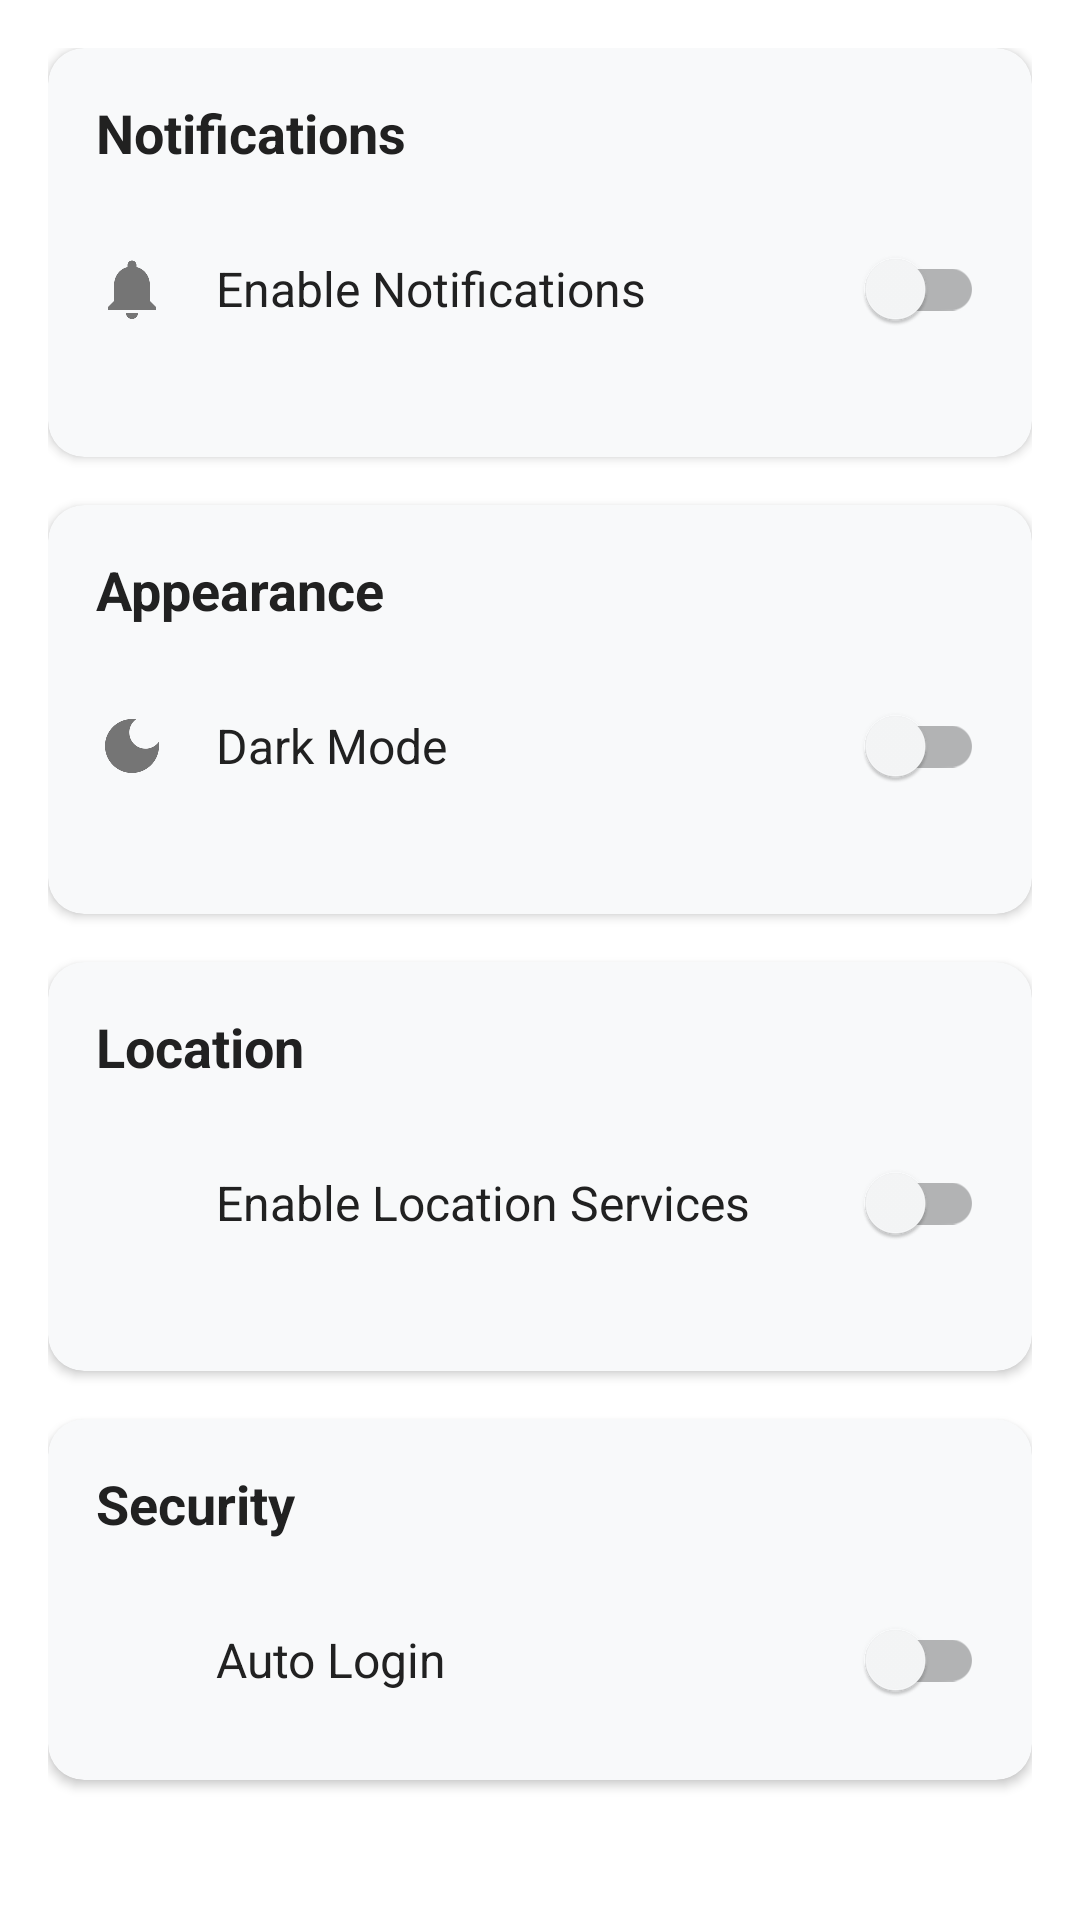

Here is an Android app screen rendered from its layout file. Give the layout XML and the strings, colors and styles it references.
<!-- AndroidManifest.xml: application theme Theme.LuxeVistaResort -->
<!-- res/layout/fragment_preferences.xml -->
<?xml version="1.0" encoding="utf-8"?>
<androidx.core.widget.NestedScrollView xmlns:android="http://schemas.android.com/apk/res/android"
    xmlns:app="http://schemas.android.com/apk/res-auto"
    android:layout_width="match_parent"
    android:layout_height="match_parent"
    android:fillViewport="true">

    <LinearLayout
        android:layout_width="match_parent"
        android:layout_height="wrap_content"
        android:orientation="vertical"
        android:padding="16dp">

        <com.google.android.material.card.MaterialCardView
            android:layout_width="match_parent"
            android:layout_height="wrap_content"
            android:layout_marginBottom="16dp"
            app:cardCornerRadius="12dp"
            app:cardElevation="2dp">

            <LinearLayout
                android:layout_width="match_parent"
                android:layout_height="wrap_content"
                android:orientation="vertical"
                android:padding="16dp">

                <TextView
                    android:layout_width="wrap_content"
                    android:layout_height="wrap_content"
                    android:text="Notifications"
                    android:textSize="18sp"
                    android:textStyle="bold"
                    android:textColor="@color/text_primary"
                    android:layout_marginBottom="16dp"/>

                <LinearLayout
                    android:layout_width="match_parent"
                    android:layout_height="wrap_content"
                    android:orientation="horizontal"
                    android:gravity="center_vertical"
                    android:layout_marginBottom="16dp">

                    <ImageView
                        android:layout_width="24dp"
                        android:layout_height="24dp"
                        android:src="@drawable/ic_notifications"
                        android:tint="@color/text_secondary"/>

                    <TextView
                        android:layout_width="0dp"
                        android:layout_height="wrap_content"
                        android:layout_weight="1"
                        android:text="Enable Notifications"
                        android:textSize="16sp"
                        android:textColor="@color/text_primary"
                        android:layout_marginStart="16dp"/>

                    <com.google.android.material.switchmaterial.SwitchMaterial
                        android:id="@+id/notifications_switch"
                        android:layout_width="wrap_content"
                        android:layout_height="wrap_content"/>

                </LinearLayout>

            </LinearLayout>

        </com.google.android.material.card.MaterialCardView>

        <com.google.android.material.card.MaterialCardView
            android:layout_width="match_parent"
            android:layout_height="wrap_content"
            android:layout_marginBottom="16dp"
            app:cardCornerRadius="12dp"
            app:cardElevation="2dp">

            <LinearLayout
                android:layout_width="match_parent"
                android:layout_height="wrap_content"
                android:orientation="vertical"
                android:padding="16dp">

                <TextView
                    android:layout_width="wrap_content"
                    android:layout_height="wrap_content"
                    android:text="Appearance"
                    android:textSize="18sp"
                    android:textStyle="bold"
                    android:textColor="@color/text_primary"
                    android:layout_marginBottom="16dp"/>

                <LinearLayout
                    android:layout_width="match_parent"
                    android:layout_height="wrap_content"
                    android:orientation="horizontal"
                    android:gravity="center_vertical"
                    android:layout_marginBottom="16dp">

                    <ImageView
                        android:layout_width="24dp"
                        android:layout_height="24dp"
                        android:src="@drawable/ic_dark_mode"
                        android:tint="@color/text_secondary"/>

                    <TextView
                        android:layout_width="0dp"
                        android:layout_height="wrap_content"
                        android:layout_weight="1"
                        android:text="Dark Mode"
                        android:textSize="16sp"
                        android:textColor="@color/text_primary"
                        android:layout_marginStart="16dp"/>

                    <com.google.android.material.switchmaterial.SwitchMaterial
                        android:id="@+id/dark_mode_switch"
                        android:layout_width="wrap_content"
                        android:layout_height="wrap_content"/>

                </LinearLayout>

            </LinearLayout>

        </com.google.android.material.card.MaterialCardView>

        <com.google.android.material.card.MaterialCardView
            android:layout_width="match_parent"
            android:layout_height="wrap_content"
            android:layout_marginBottom="16dp"
            app:cardCornerRadius="12dp"
            app:cardElevation="2dp">

            <LinearLayout
                android:layout_width="match_parent"
                android:layout_height="wrap_content"
                android:orientation="vertical"
                android:padding="16dp">

                <TextView
                    android:layout_width="wrap_content"
                    android:layout_height="wrap_content"
                    android:text="Location"
                    android:textSize="18sp"
                    android:textStyle="bold"
                    android:textColor="@color/text_primary"
                    android:layout_marginBottom="16dp"/>

                <LinearLayout
                    android:layout_width="match_parent"
                    android:layout_height="wrap_content"
                    android:orientation="horizontal"
                    android:gravity="center_vertical"
                    android:layout_marginBottom="16dp">

                    <ImageView
                        android:layout_width="24dp"
                        android:layout_height="24dp"
                        android:src="@drawable/ic_location"
                        android:tint="@color/text_secondary"/>

                    <TextView
                        android:layout_width="0dp"
                        android:layout_height="wrap_content"
                        android:layout_weight="1"
                        android:text="Enable Location Services"
                        android:textSize="16sp"
                        android:textColor="@color/text_primary"
                        android:layout_marginStart="16dp"/>

                    <com.google.android.material.switchmaterial.SwitchMaterial
                        android:id="@+id/location_switch"
                        android:layout_width="wrap_content"
                        android:layout_height="wrap_content"/>

                </LinearLayout>

            </LinearLayout>

        </com.google.android.material.card.MaterialCardView>

        <com.google.android.material.card.MaterialCardView
            android:layout_width="match_parent"
            android:layout_height="wrap_content"
            app:cardCornerRadius="12dp"
            app:cardElevation="2dp">

            <LinearLayout
                android:layout_width="match_parent"
                android:layout_height="wrap_content"
                android:orientation="vertical"
                android:padding="16dp">

                <TextView
                    android:layout_width="wrap_content"
                    android:layout_height="wrap_content"
                    android:text="Security"
                    android:textSize="18sp"
                    android:textStyle="bold"
                    android:textColor="@color/text_primary"
                    android:layout_marginBottom="16dp"/>

                <LinearLayout
                    android:layout_width="match_parent"
                    android:layout_height="wrap_content"
                    android:orientation="horizontal"
                    android:gravity="center_vertical">

                    <ImageView
                        android:layout_width="24dp"
                        android:layout_height="24dp"
                        android:src="@drawable/ic_security"
                        android:tint="@color/text_secondary"/>

                    <TextView
                        android:layout_width="0dp"
                        android:layout_height="wrap_content"
                        android:layout_weight="1"
                        android:text="Auto Login"
                        android:textSize="16sp"
                        android:textColor="@color/text_primary"
                        android:layout_marginStart="16dp"/>

                    <com.google.android.material.switchmaterial.SwitchMaterial
                        android:id="@+id/auto_login_switch"
                        android:layout_width="wrap_content"
                        android:layout_height="wrap_content"/>

                </LinearLayout>

            </LinearLayout>

        </com.google.android.material.card.MaterialCardView>

    </LinearLayout>

</androidx.core.widget.NestedScrollView>
<!-- resources referenced by this layout -->
<resources>
  <color name="text_primary">#FF212121</color>
  <color name="text_secondary">#FF757575</color>
  <!-- drawable ic_dark_mode (drawable) -->
  <?xml version="1.0" encoding="utf-8"?>
  <vector xmlns:android="http://schemas.android.com/apk/res/android"
      android:width="24dp"
      android:height="24dp"
      android:viewportWidth="24"
      android:viewportHeight="24">
      <path
          android:fillColor="#FFFFFF"
          android:pathData="M12,3c-4.97,0 -9,4.03 -9,9s4.03,9 9,9 9,-4.03 9,-9c0,-0.46 -0.04,-0.92 -0.1,-1.36c-0.98,1.37 -2.58,2.26 -4.4,2.26c-2.98,0 -5.4,-2.42 -5.4,-5.4c0,-1.81 0.89,-3.42 2.26,-4.4C12.92,3.04 12.46,3 12,3L12,3z"/>
  </vector>
  <!-- drawable ic_notifications (drawable) -->
  <?xml version="1.0" encoding="utf-8"?>
  <vector xmlns:android="http://schemas.android.com/apk/res/android"
      android:width="24dp"
      android:height="24dp"
      android:viewportWidth="24"
      android:viewportHeight="24">
      <path
          android:fillColor="#FFFFFF"
          android:pathData="M12,22c1.1,0 2,-0.9 2,-2h-4c0,1.1 0.9,2 2,2zM18,16v-5c0,-3.07 -1.63,-5.64 -4.5,-6.32L13.5,4c0,-0.83 -0.67,-1.5 -1.5,-1.5s-1.5,0.67 -1.5,1.5v0.68C7.64,5.36 6,7.92 6,11v5l-2,2v1h16v-1l-2,-2z"/>
  </vector>
  <color name="primary">#FF4A90E2</color>
  <color name="primary_dark">#FF357ABD</color>
  <color name="accent">#FFE2C94C</color>
  <color name="secondary">#7077A1</color>
  <color name="background_light">#FFFFFFFF</color>
  <color name="surface_1">#F8F9FA</color>
  <color name="text_muted">#868E96</color>
  <style name="Widget.LuxeVista.Button" parent="Widget.MaterialComponents.Button">
          <item name="android:textColor">@color/button_text</item>
          <item name="backgroundTint">@color/button_background</item>
          <item name="android:letterSpacing">0.025</item>
          <item name="android:textAllCaps">false</item>
          <item name="cornerRadius">8dp</item>
      </style>
  <style name="Widget.LuxeVista.TextInputLayout" parent="Widget.MaterialComponents.TextInputLayout.OutlinedBox">
          <item name="boxBackgroundColor">@color/input_background</item>
          <item name="boxStrokeColor">@color/primary</item>
          <item name="hintTextColor">@color/text_secondary</item>
          <item name="android:textColorHint">@color/input_hint</item>
          <item name="cornerRadius">8dp</item>
      </style>
  <style name="Widget.LuxeVista.CardView" parent="Widget.MaterialComponents.CardView">
          <item name="cardBackgroundColor">@color/card_background</item>
          <item name="cardElevation">1dp</item>
          <item name="cardCornerRadius">12dp</item>
          <item name="contentPadding">16dp</item>
      </style>
  <style name="Widget.LuxeVista.BottomNavigation" parent="Widget.MaterialComponents.BottomNavigationView">
          <item name="itemIconTint">@color/bottom_nav_item_color</item>
          <item name="itemTextColor">@color/bottom_nav_item_color</item>
          <item name="itemRippleColor">@color/primary</item>
          <item name="itemActiveIndicatorStyle">@null</item>
          <item name="elevation">8dp</item>
      </style>
  <color name="button_text">@color/text_light</color>
  <color name="button_background">@color/primary</color>
  <color name="input_background">@color/surface_1</color>
  <color name="input_hint">@color/text_muted</color>
  <color name="card_background">@color/background_light</color>
  <color name="bottom_nav_item_color">@color/text_secondary</color>
  <color name="text_light">#FFFFFF</color>
</resources>
